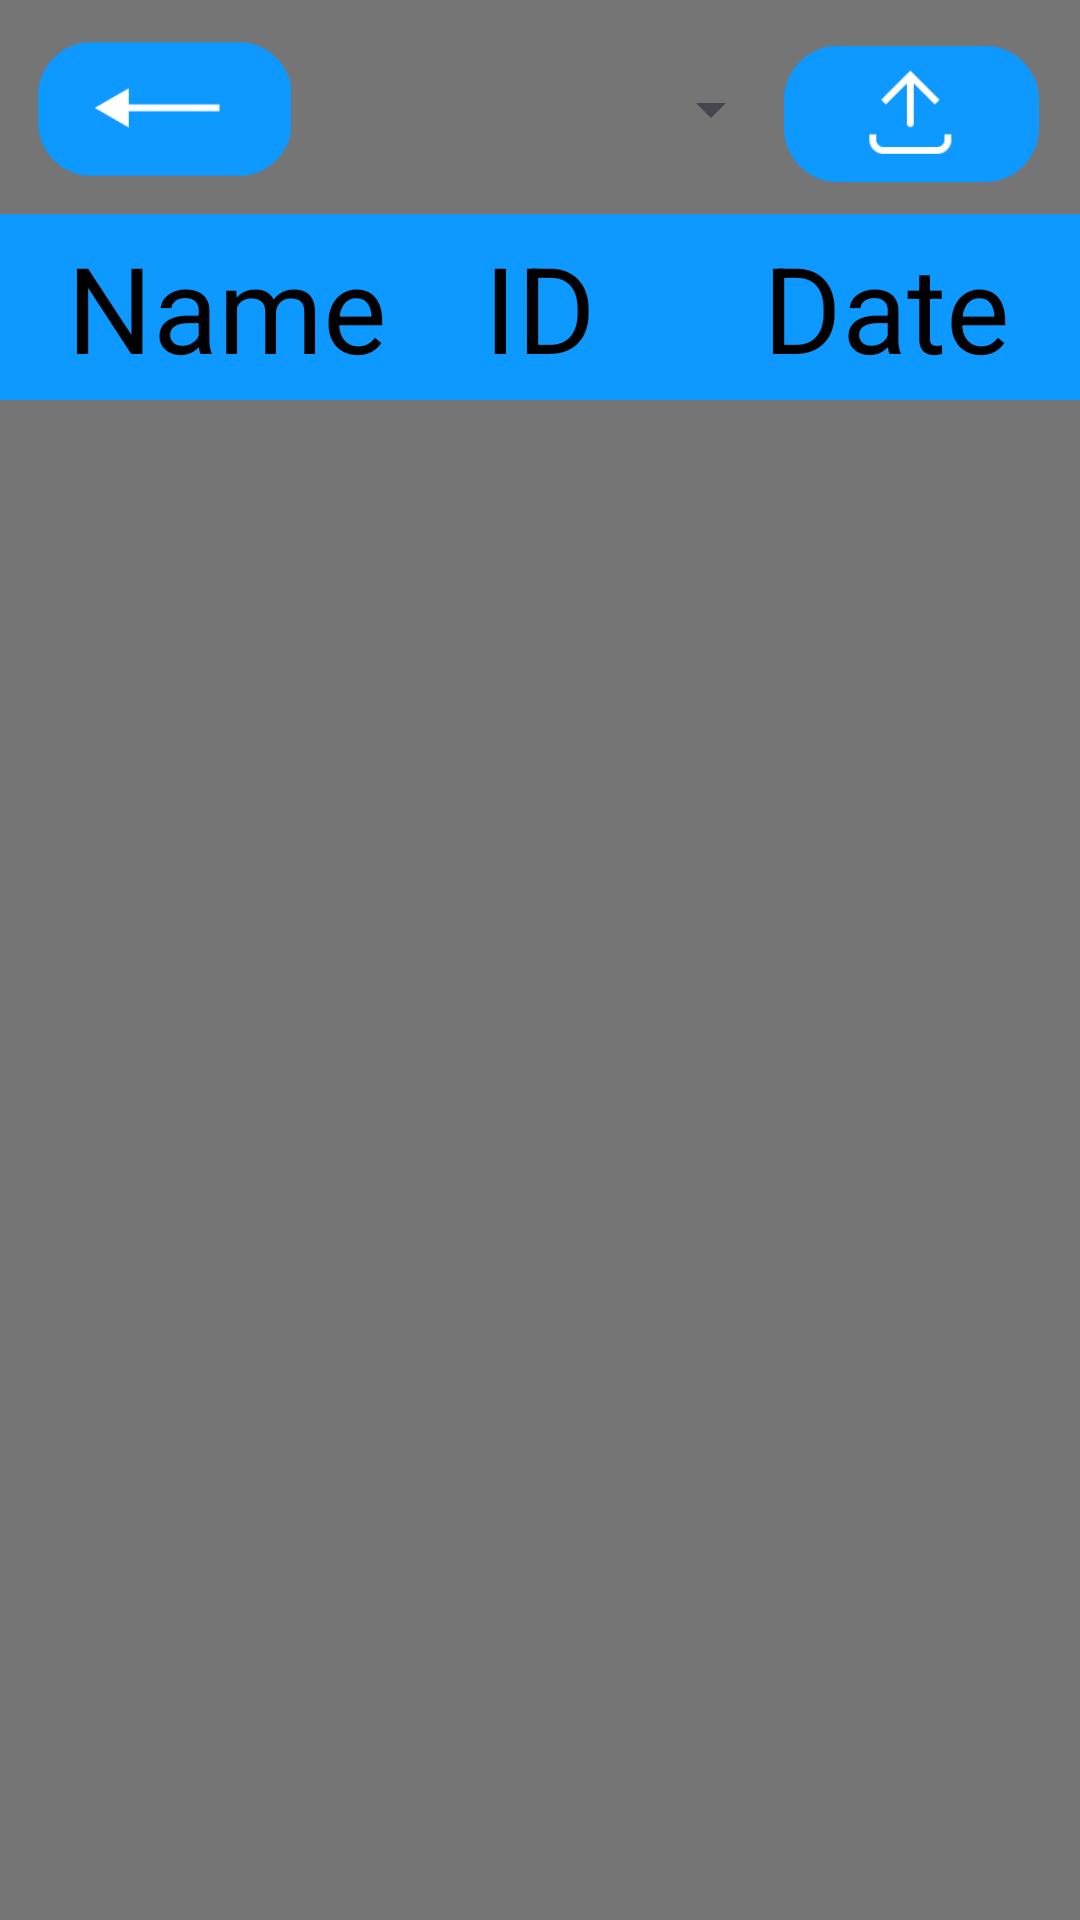

The Android layout XML behind this screen, and the referenced resources:
<!-- AndroidManifest.xml: application theme AppTheme -->
<!-- res/layout/activity_export_patient_data.xml -->
<?xml version="1.0" encoding="utf-8"?>
<androidx.constraintlayout.widget.ConstraintLayout xmlns:android="http://schemas.android.com/apk/res/android"
    android:layout_width="match_parent"
    android:layout_height="match_parent"
    android:background="#757575"
    xmlns:app="http://schemas.android.com/apk/res-auto"
    xmlns:tools="http://schemas.android.com/tools">

    <ImageButton
        android:id="@+id/back_button"
        android:layout_width="85dp"
        android:layout_height="50dp"
        android:adjustViewBounds="true"
        android:background="#00FFFFFF"
        android:contentDescription="@string/new_data_entry_back_button_description"
        android:scaleType="fitCenter"
        app:layout_constraintBottom_toBottomOf="parent"
        app:layout_constraintEnd_toEndOf="parent"
        app:layout_constraintHorizontal_bias="0.044"
        app:layout_constraintStart_toStartOf="parent"
        app:layout_constraintTop_toTopOf="parent"
        app:layout_constraintVertical_bias="0.019"
        app:srcCompat="@drawable/back_button" />

    <ImageButton
        android:id="@+id/btnExportData"
        android:layout_width="85dp"
        android:layout_height="50dp"
        android:adjustViewBounds="true"
        android:background="#00FFFFFF"
        android:contentDescription="@string/homepage_patient_data_content_description"
        android:scaleType="fitCenter"
        app:layout_constraintBottom_toBottomOf="parent"
        app:layout_constraintEnd_toEndOf="parent"
        app:layout_constraintHorizontal_bias="0.95"
        app:layout_constraintStart_toStartOf="parent"
        app:layout_constraintTop_toTopOf="parent"
        app:layout_constraintVertical_bias="0.022"
        app:srcCompat="@drawable/export_data_button" />


    <LinearLayout
        android:id="@+id/linearLayout2"
        android:layout_width="match_parent"
        android:layout_height="62dp"
        android:layout_marginTop="10dp"
        android:orientation="horizontal"
        app:layout_constraintEnd_toEndOf="parent"
        app:layout_constraintHorizontal_bias="0.75"
        app:layout_constraintStart_toStartOf="parent"
        app:layout_constraintTop_toBottomOf="@+id/back_button">

        <TextView
            android:id="@+id/textView8"
            android:layout_width="230dp"
            android:layout_height="match_parent"
            android:layout_weight="1"
            android:background="@color/ellipse_7_color"
            android:gravity="center|right"
            android:text="Name"
            android:textColor="@color/black"
            android:textSize="40dp" />

        <TextView
            android:id="@+id/textView9"
            android:layout_width="203dp"
            android:layout_height="match_parent"
            android:layout_weight="1"
            android:background="@color/ellipse_7_color"
            android:gravity="center"
            android:text="ID"
            android:textColor="@color/black"
            android:textSize="40dp" />

        <TextView
            android:id="@+id/textView10"
            android:layout_width="230dp"
            android:layout_height="match_parent"
            android:layout_weight="1"
            android:background="@color/ellipse_7_color"
            android:gravity="center"
            android:text="Date"
            android:textColor="@color/black"
            android:textSize="40dp" />
    </LinearLayout>

    <LinearLayout
        android:id="@+id/patientstoexport"
        android:layout_width="wrap_content"
        android:layout_height="500dp"
        android:orientation="vertical"
        android:paddingTop="0dp"
        app:layout_constraintEnd_toEndOf="parent"
        app:layout_constraintStart_toStartOf="parent"
        app:layout_constraintTop_toBottomOf="@+id/linearLayout2">

        <ListView
            android:id="@+id/listViewPatients"
            android:layout_width="match_parent"
            android:layout_height="match_parent"></ListView>
    </LinearLayout>

    <Spinner
        android:id="@+id/spinner2"
        android:layout_width="171dp"
        android:layout_height="49dp"
        android:layout_marginStart="18dp"
        android:layout_marginLeft="18dp"
        android:layout_marginTop="12dp"
        android:layout_marginEnd="17dp"
        android:layout_marginRight="17dp"
        app:layout_constraintEnd_toStartOf="@+id/btnExportData"
        app:layout_constraintHorizontal_bias="0.6"
        app:layout_constraintStart_toEndOf="@+id/back_button"
        app:layout_constraintTop_toTopOf="parent" />


</androidx.constraintlayout.widget.ConstraintLayout>
<!-- resources referenced by this layout -->
<resources>
  <color name="black">#FF000000</color>
  <color name="ellipse_7_color">#0D99FF</color>
  <!-- drawable back_button: png bitmap (drawable, 1703 bytes) -->
  <!-- drawable export_data_button: png bitmap (drawable, 2059 bytes) -->
  <string name="homepage_patient_data_content_description">Patient Data Button</string>
  <string name="new_data_entry_back_button_description">Back Button</string>
      homepage_home_icon_content_description
  
  
      
      homepage_home_icon_content_description
  <style name="AppTheme" parent="Theme.DART" />
  <style name="Theme.DART" parent="Base.Theme.DART" />
  <style name="Base.Theme.DART" parent="Theme.Material3.DayNight.NoActionBar">
          
          
      </style>
</resources>
